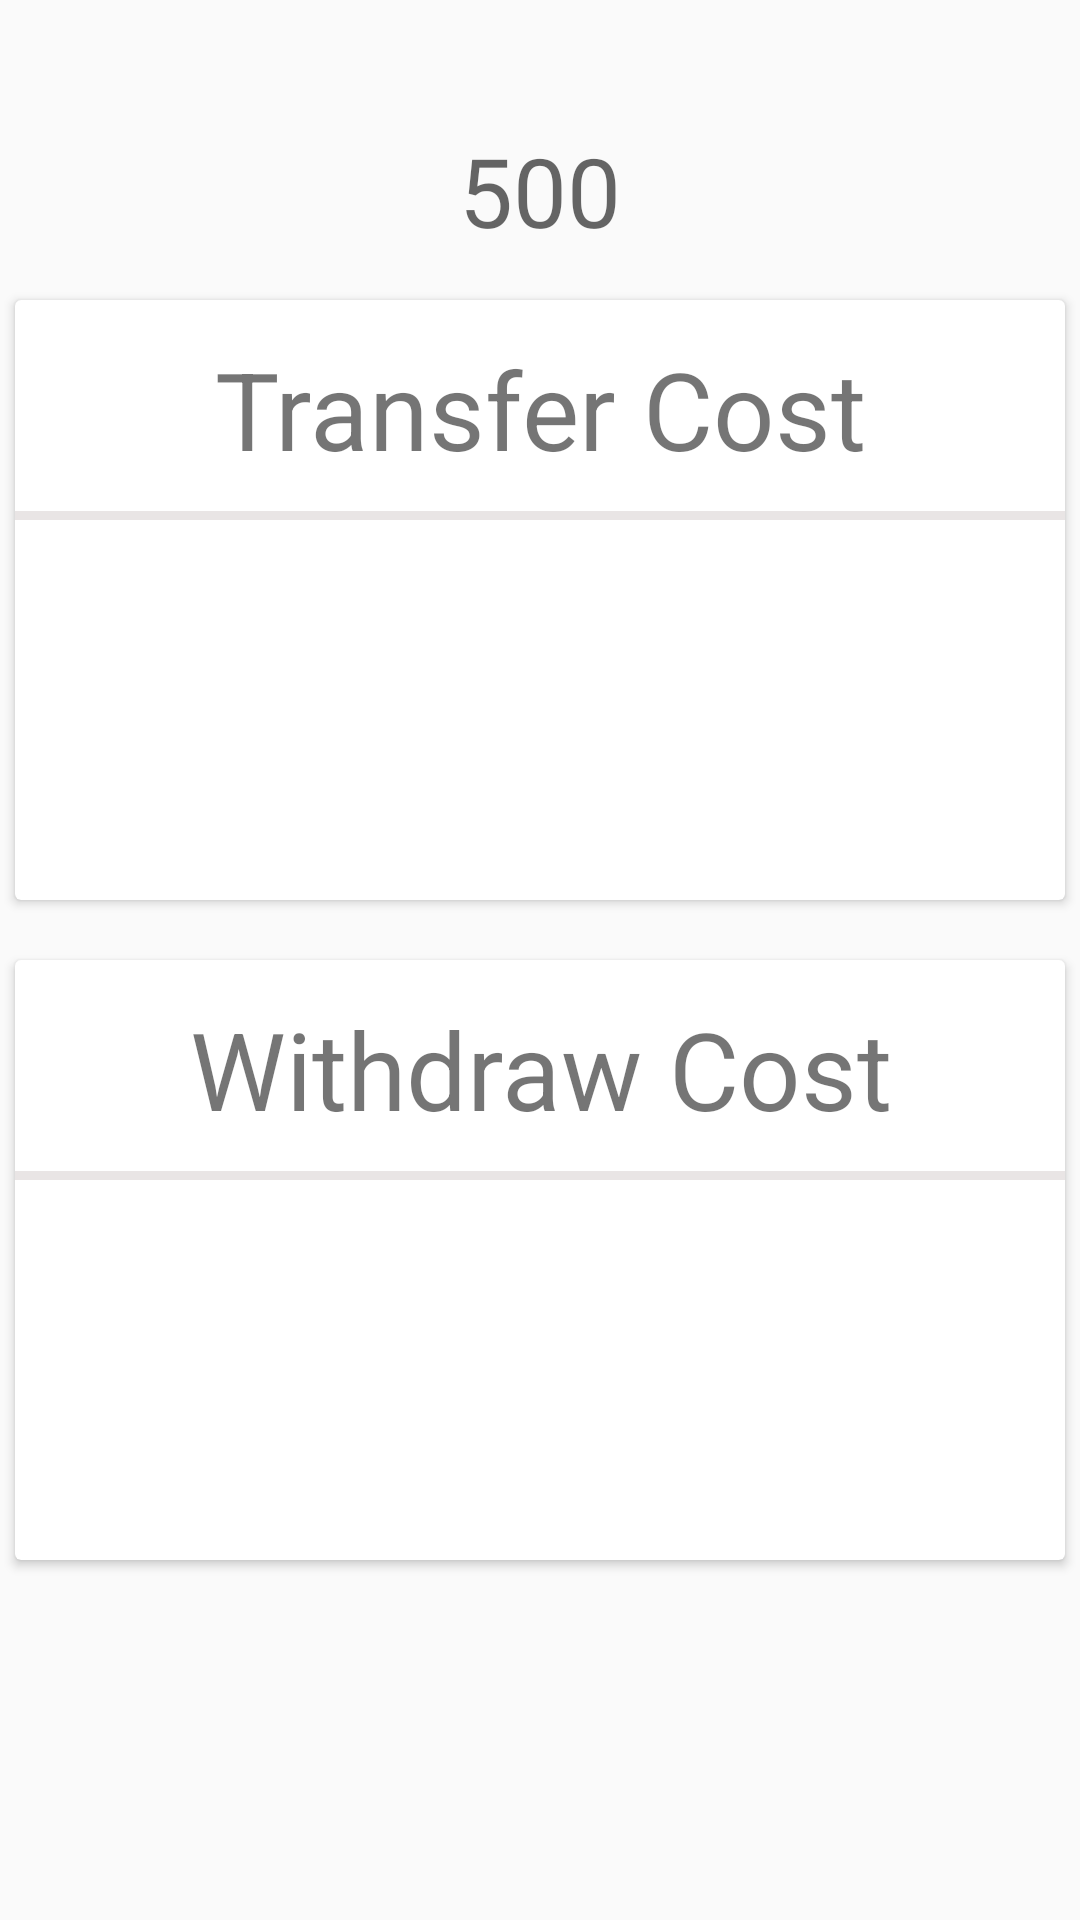

Write the Android layout XML for this screen, with the resource values it uses.
<!-- AndroidManifest.xml: application theme AppTheme -->
<!-- res/layout/safaricom_layout.xml -->
<?xml version="1.0" encoding="utf-8"?>
<RelativeLayout xmlns:android="http://schemas.android.com/apk/res/android"
    android:orientation="vertical" android:layout_width="match_parent"
    android:layout_height="wrap_content">

    <android.support.v7.widget.CardView
        android:id="@+id/card_view"

        android:layout_width="fill_parent"
        android:layout_height="200dp"
        android:layout_marginTop="100dp"
        android:layout_marginRight="5dp"
        android:layout_marginLeft="5dp"
        android:layout_marginBottom="12dp"
        android:orientation="horizontal">

        <LinearLayout
            android:layout_width="match_parent"
            android:layout_height="match_parent"
            android:divider="@drawable/separator"
            android:showDividers="middle"
            android:orientation="vertical">
            <TextView
                android:id="@+id/info_text"
                android:layout_width="match_parent"
                android:layout_height="wrap_content"
                android:text="Transfer Cost"
                android:gravity="center"
                android:textSize="36sp"
                android:layout_marginTop="12dp" />
            <TextView
                android:layout_width="match_parent"
                android:layout_height="3dp"
                android:textAppearance="?android:attr/textAppearanceSmall"
                android:text="s"
                android:id="@+id/line"
                android:layout_below="@+id/card_view"
                android:layout_alignRight="@+id/card_view"
                android:layout_alignEnd="@+id/card_view"
                android:background="#e9e5e5"
                android:layout_marginTop="10dp" />
            <TextView
                android:id="@+id/transfer_cost"
                android:layout_width="match_parent"
                android:layout_height="wrap_content"
                android:text=""
                android:gravity="center"
                android:textSize="36sp"
                android:layout_marginTop="42dp" />
        </LinearLayout>

    </android.support.v7.widget.CardView>


    <android.support.v7.widget.CardView
        android:id="@+id/card_view2"

        android:layout_width="fill_parent"
        android:layout_height="200dp"
        android:layout_marginTop="320dp"
        android:layout_marginRight="5dp"
        android:layout_marginLeft="5dp"
        android:layout_marginBottom="12dp"
        android:orientation="horizontal">

        <LinearLayout
            android:layout_width="match_parent"
            android:layout_height="match_parent"
            android:divider="@drawable/separator"
            android:showDividers="middle"
            android:orientation="vertical">
            <TextView
                android:id="@+id/info_text1"
                android:layout_width="match_parent"
                android:layout_height="wrap_content"
                android:text="Withdraw Cost"
                android:gravity="center"
                android:textSize="36sp"
                android:layout_marginTop="12dp" />
            <TextView
                android:layout_width="match_parent"
                android:layout_height="3dp"
                android:textAppearance="?android:attr/textAppearanceSmall"
                android:text="s"
                android:id="@+id/line2"
                android:layout_below="@+id/card_view"
                android:layout_alignRight="@+id/card_view"
                android:layout_alignEnd="@+id/card_view"
                android:background="#e9e5e5"
                android:layout_marginTop="10dp" />
            <TextView
                android:id="@+id/withdraw_cost"
                android:layout_width="match_parent"
                android:layout_height="wrap_content"
                android:text=""
                android:gravity="center"
                android:textSize="36sp"
                android:layout_marginTop="42dp" />
        </LinearLayout>

    </android.support.v7.widget.CardView>

    <TextView
        android:layout_width="wrap_content"
        android:layout_height="wrap_content"
        android:textAppearance="?android:attr/textAppearanceMedium"
        android:text="500"
        android:id="@+id/amount"
        android:layout_alignParentTop="true"
        android:layout_centerHorizontal="true"
        android:layout_marginTop="42dp"
        android:textSize="32sp"/>


</RelativeLayout>
<!-- resources referenced by this layout -->
<resources>
  <style name="AppTheme" parent="Theme.AppCompat.Light.NoActionBar">
  
          <item name="colorPrimary">#3F51B5</item>
             
          <item name="colorPrimaryDark">#303F9F</item>
          
          <item name="colorAccent">#FF4081</item>
  
      </style>
</resources>
